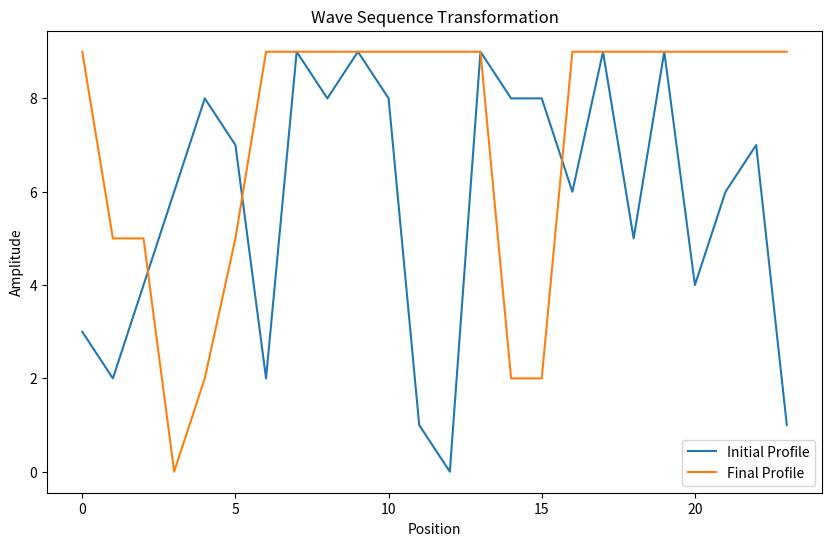

This figure's Python source:
import numpy as np
import matplotlib.pyplot as plt

class WaveFunction:
    def __init__(self, c=1, dx=0.1, dt=0.1):
        """
        Initialize the wave transformation parameters.
        
        :param c: Not used in the current context but could be for wave speed in future extensions.
        :param dx: Not used in the current context but could represent spatial step size for future extensions.
        :param dt: Not used in the current context but could represent time step size for future extensions.
        """
        self.c = c
        self.dx = dx
        self.dt = dt

    def F1(self, sequence, dispersion_factor=1):
        """
        Apply dispersion to the wave sequence, simulating spreading.
        
        :param sequence: The wave sequence as a NumPy array.
        :param dispersion_factor: Controls the spreading effect.
        :return: The wave sequence after dispersion.
        """
        dispersed_sequence = []
        for i in range(len(sequence)):
            if i == 0:
                avg = (sequence[i] + sequence[i+1]) // 2
            elif i == len(sequence) - 1:
                avg = (sequence[i] + sequence[i-1]) // 2
            else:
                avg = (sequence[i-1] + sequence[i] + sequence[i+1]) // 3
            dispersed_sequence.append(max(0, avg - dispersion_factor))
        return np.array(dispersed_sequence)

    def F2(self, sequence, non_linear_factor=1):
        """
        Apply non-linear effects to the wave sequence, modifying based on amplitude.
        
        :param sequence: The wave sequence as a NumPy array.
        :param non_linear_factor: Controls the strength of the non-linear effect.
        :return: The wave sequence after non-linear effects are applied.
        """
        non_linear_sequence = [max(0, int(amplitude + non_linear_factor * amplitude**2)) for amplitude in sequence]
        return np.array(non_linear_sequence)

    def F3(self, sequence, attenuation_factor=0.1):
        """
        Apply attenuation to the wave sequence, simulating energy loss over distance.
        
        :param sequence: The wave sequence as a NumPy array.
        :param attenuation_factor: Controls the rate of attenuation.
        :return: The wave sequence after attenuation.
        """
        attenuated_sequence = [max(0, int(amplitude - attenuation_factor * amplitude)) for amplitude in sequence]
        return np.array(attenuated_sequence)
 
    def F4(self, sequence):
        """
        Simulates a wave interference pattern with a shift, 
        akin to transposing musical notes.

        :param sequence: The original wave sequence as a NumPy array.
        :param shift_amount: The number of positions to shift the wave (positive for up, negative for down).
        :return: The resulting wave sequence after interference.
        """
        shifted_sequence = np.roll(sequence, 3)  # Shifted version of the wave
        interference_factor = 0.5  # Adjust the strength of the interference

        return interference_factor * shifted_sequence

    def simulate_wave_equation(self, input_wave, steps=1):
        """
        Simulate the transformation of a wave sequence through dispersion,
        non-linear effects, attenuation, and interference over a specified number of steps.
        
        :param input_wave: The initial wave sequence as a list of integers.
        :param steps: The number of steps over which to apply the transformations.
        :return: The transformed wave sequence as a NumPy array of integers.
        """
        current_wave = np.array(input_wave, dtype=int)

        for _ in range(steps):
            wave_after_dispersion = self.F1(current_wave)
            wave_after_non_linear = self.F2(wave_after_dispersion)
            wave_after_attenuation = self.F3(wave_after_non_linear)
            
            # wave_for_interference = np.flip(wave_after_attenuation)
            current_wave = self.F4(wave_after_attenuation)

            # Optionally clip the wave to a specific range after each step
            current_wave = np.clip(current_wave, 0, 9).astype(int)
        
        return input_wave, current_wave

# Example usage
if __name__ == "__main__":
    length = 24
    initial_random_profile = (np.random.rand(length) * 10).astype(int)  # Generate a "random" initial wave profile
    
    wave_transformation = WaveFunction()
    _, final_profile = wave_transformation.simulate_wave_equation(initial_random_profile)
    
    print("Initial Profile:", initial_random_profile)
    print("Final Profile:", final_profile)
    
    # Plotting the transformation
    plt.figure(figsize=(10, 6))
    plt.plot(initial_random_profile, label='Initial Profile')
    plt.plot(final_profile, label='Final Profile')
    plt.legend()
    plt.title('Wave Sequence Transformation')
    plt.xlabel('Position')
    plt.ylabel('Amplitude')
    plt.show()
